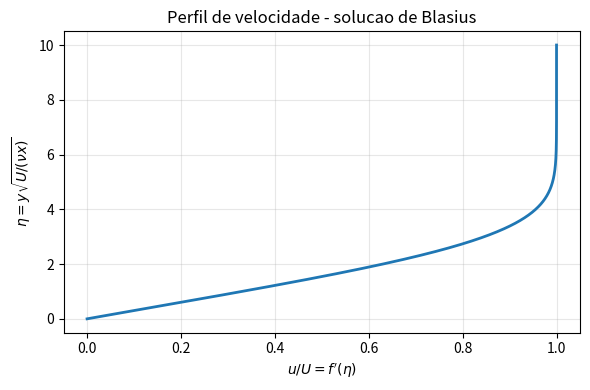

Source code (Python): (Note: this script raises an exception after producing the figure.)
"""
Trabalho de Camada Limite - Placa plana
Aluno: Gustavo Bittar Goncalves

Resolve a equacao de Blasius por shooting + Runge-Kutta de 4a ordem.
Gera a distribuicao de velocidade u/U = f'(eta) e um exemplo dimensional u(y).
"""

from __future__ import annotations

import math
from dataclasses import dataclass
from typing import Callable

import matplotlib.pyplot as plt


@dataclass
class BlasiusSolution:
    eta: list[float]
    f: list[float]
    fp: list[float]
    fpp: list[float]
    alpha: float


def rhs(_eta: float, state: tuple[float, float, float]) -> tuple[float, float, float]:
    """Sistema de 1a ordem para a equacao de Blasius.

    y1 = f
    y2 = f'
    y3 = f''

    y1' = y2
    y2' = y3
    y3' = -0.5*y1*y3
    """
    y1, y2, y3 = state
    return (y2, y3, -0.5 * y1 * y3)


def rk4_step(
    fun: Callable[[float, tuple[float, float, float]], tuple[float, float, float]],
    eta: float,
    state: tuple[float, float, float],
    h: float,
) -> tuple[float, float, float]:
    """Executa um passo de Runge-Kutta classico de 4a ordem."""
    k1 = fun(eta, state)
    s2 = tuple(state[i] + 0.5 * h * k1[i] for i in range(3))
    k2 = fun(eta + 0.5 * h, s2)
    s3 = tuple(state[i] + 0.5 * h * k2[i] for i in range(3))
    k3 = fun(eta + 0.5 * h, s3)
    s4 = tuple(state[i] + h * k3[i] for i in range(3))
    k4 = fun(eta + h, s4)
    return tuple(state[i] + (h / 6.0) * (k1[i] + 2*k2[i] + 2*k3[i] + k4[i]) for i in range(3))


def integrate(alpha: float, eta_max: float = 10.0, h: float = 0.01) -> BlasiusSolution:
    """Integra o sistema para f''(0)=alpha."""
    n = int(round(eta_max / h))
    eta_values = [0.0]
    f_values = [0.0]
    fp_values = [0.0]
    fpp_values = [alpha]

    eta = 0.0
    state = (0.0, 0.0, alpha)
    for _ in range(n):
        state = rk4_step(rhs, eta, state, h)
        eta += h
        eta_values.append(eta)
        f_values.append(state[0])
        fp_values.append(state[1])
        fpp_values.append(state[2])

    return BlasiusSolution(eta_values, f_values, fp_values, fpp_values, alpha)


def shooting_secant(
    a0: float = 0.30,
    a1: float = 0.35,
    eta_max: float = 10.0,
    h: float = 0.01,
    tol: float = 1e-10,
    max_iter: int = 50,
) -> BlasiusSolution:
    """Ajusta alpha=f''(0) para satisfazer f'(eta_max)=1."""
    sol0 = integrate(a0, eta_max, h)
    sol1 = integrate(a1, eta_max, h)
    r0 = sol0.fp[-1] - 1.0
    r1 = sol1.fp[-1] - 1.0

    for _ in range(max_iter):
        if abs(r1) < tol:
            return sol1
        if abs(r1 - r0) < 1e-15:
            raise RuntimeError("Falha no shooting: residuos quase iguais.")

        a2 = a1 - r1 * (a1 - a0) / (r1 - r0)
        sol2 = integrate(a2, eta_max, h)
        r2 = sol2.fp[-1] - 1.0

        a0, r0 = a1, r1
        a1, r1 = a2, r2
        sol1 = sol2

    raise RuntimeError("Shooting nao convergiu.")


def boundary_layer_thickness_x(x: float, U: float, nu: float, eta_99: float = 5.0) -> float:
    """Estimativa delta_99 ~= eta_99*sqrt(nu*x/U)."""
    return eta_99 * math.sqrt(nu * x / U)


def main() -> None:
    sol = shooting_secant(eta_max=10.0, h=0.01)
    print(f"f''(0) = {sol.alpha:.10f}")
    print(f"f'(eta_max) = {sol.fp[-1]:.10f}")

    # Grafico adimensional: u/U contra eta.
    plt.figure(figsize=(6, 4))
    plt.plot(sol.fp, sol.eta, linewidth=2)
    plt.xlabel(r"$u/U = f'(\eta)$")
    plt.ylabel(r"$\eta = y\sqrt{U/(\nu x)}$")
    plt.title("Perfil de velocidade - solucao de Blasius")
    plt.grid(True, alpha=0.3)
    plt.tight_layout()
    plt.savefig("/mnt/data/perfil_velocidade_adimensional.png", dpi=200)

    # Exemplo dimensional para x=1 m, U=1 m/s, nu=1e-6 m2/s.
    x = 1.0
    U = 1.0
    nu = 1.0e-6
    y = [eta * math.sqrt(nu * x / U) for eta in sol.eta]
    u = [U * fp for fp in sol.fp]

    plt.figure(figsize=(6, 4))
    plt.plot(u, y, linewidth=2)
    plt.xlabel(r"$u$ [m/s]")
    plt.ylabel(r"$y$ [m]")
    plt.title(r"Perfil dimensional exemplo: $x=1$ m, $U=1$ m/s, $\nu=10^{-6}$ m$^2$/s")
    plt.grid(True, alpha=0.3)
    plt.tight_layout()
    plt.savefig("/mnt/data/perfil_velocidade_dimensional.png", dpi=200)

    delta99 = boundary_layer_thickness_x(x, U, nu)
    print(f"delta_99 aproximado em x=1 m = {delta99:.6e} m")


if __name__ == "__main__":
    main()
